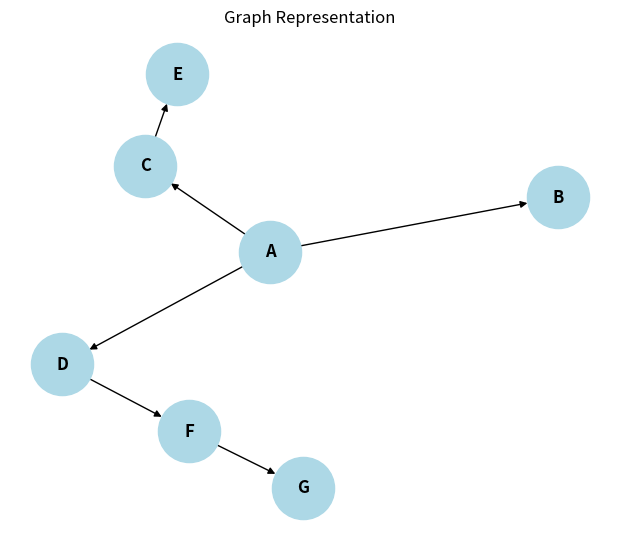

Source code (Python):
import networkx as nx
import matplotlib.pyplot as plt
from collections import deque

# --- Search Functions ---
def bfs(graph, start):
    visited = []
    queue = deque([start])
    while queue:
        node = queue.popleft()
        if node not in visited:
            visited.append(node)
            for neighbor in graph.get(node, []):
                if neighbor not in visited:
                    queue.append(neighbor)
    return visited

def dfs(graph, start, visited=None):
    if visited is None:
        visited = []
    visited.append(start)
    for neighbor in graph[start]:
        if neighbor not in visited:
            dfs(graph, neighbor, visited)
    return visited

def iddfs(graph, start, max_depth):
    def dls(node, depth, visited):
        if depth == 0:
            return [node]
        result = [node]
        for neighbor in graph[node]:
            if neighbor not in visited:
                visited.add(neighbor)
                result.extend(dls(neighbor, depth - 1, visited))
        return result

    for depth in range(max_depth + 1):
        visited = set()
        result = dls(start, depth, visited)
        if len(result) == len(graph):
            return result
    return result

# --- Graph Definition ---
graph = {
    'A': ['B', 'C', 'D'],
    'B': [],
    'C': ['E'],
    'D': ['F'],
    'E': [],
    'F': ['G'],
    'G': []
}

# --- Visualization ---
G = nx.DiGraph()
for node, neighbors in graph.items():
    for neighbor in neighbors:
        G.add_edge(node, neighbor)

plt.figure(figsize=(6, 5))
pos = nx.spring_layout(G)  # auto layout
nx.draw(
    G, pos,
    with_labels=True,
    node_color='lightblue',
    node_size=2000,
    font_size=12,
    font_weight='bold',
    arrows=True
)
plt.title("Graph Representation")
plt.show()

# --- Run Searches ---
print("BFS:", bfs(graph, 'A'))
print("DFS:", dfs(graph, 'A'))
print("IDDFS:", iddfs(graph, 'A', max_depth=3))
